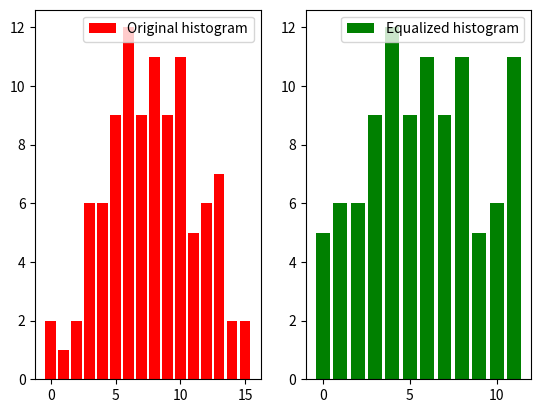

Source code (Python):
import numpy as np
import math
from matplotlib import pyplot as plt


def removeStartZeros(hist, ranges):
    """Remove starting zeros from the histogram and ranges, if any."""

    i = 0
    while hist[i] == 0:
        i += 1

    if i > 0 and i < len(hist):
        new_hist = hist[i:]
        new_ranges = [x for n in (ranges[0:1], ranges[i + 1 :]) for x in n]
        return new_hist, np.array(new_ranges)
    return hist, ranges


def doEq(hist, nbins):
    """
    Returns an equalized histogram and the mapping function (Code adapted from JC van Gemert).
    Args:
        hist: Unequalized histogram.
        nbins: The number of bins.
    Returns:
        q: The mapping function.
        eqHist: The equalized histogram.

    Note: The bins are indexed from '0' to 'nbins-1' (not '1' to 'nbins').
    """
    nrPixels = hist.sum()

    cumulHist = 0
    q = np.zeros(nbins, dtype=int)
    eqHist = np.zeros(nbins)

    for i in range(nbins):
        cumulHist += hist[i]

        # Define q[i] to be zero for possible empty bins in the beginning
        # (if cumulHist = 0 then the -1 would index them at position -1)
        if cumulHist > 0:
            wantedCumulBin = nbins / nrPixels * cumulHist
            q[i] = math.ceil(wantedCumulBin) - 1
            eqHist[q[i]] += hist[i]

    print(
        "Mapping function: ",
        q,
        "\nInitial histogram: ",
        hist,
        "\nEqualized histogram: ",
        eqHist,
    )

    # If the cummulative hist starts with 0-s then ignore them.
    return q, eqHist


def change_ranges(q, ranges):
    """
    Changes the bin ranges using the mapping function q, such that the histogram is equalized.

    Args:
        q: The mapping function.
        ranges: The initial histogram bin ranges.
    Returns:
        new_ranges: The equalized new bin ranges.
    """
    # Get unique bins
    uniquebins = np.unique(q)

    ranges1 = dict.fromkeys(uniquebins, None)
    ranges2 = np.array([ranges[:-1], ranges[1:]])

    for i, u in enumerate(uniquebins.tolist()):
        repeats = np.where(q == u)
        mini = repeats[0].min()
        maxi = repeats[0].max()
        ranges1[u] = [ranges2[0, mini], ranges2[1, maxi]]
    list_ranges = np.array(list(ranges1.values()))

    # Merge the 2 rows:
    new_ranges = list(list_ranges[:, 0])
    new_ranges.append(list_ranges[-1, 1])

    print("Old bin ranges:", ranges, "\nNew bin ranges: ", new_ranges)
    return new_ranges


def cls_equalized_ranges(hist, ranges):
    """
    Given a histogram and its bin ranges is returns an equalized histogram together with its new ranges.

    Args:
        hist: The original unequalized histogram.
        ranges: The initial histogram bin ranges.
    Returns:

        new_ranges: The equalized new bin ranges.
    """

    # First remove trailing zero bins
    hist, ranges = removeStartZeros(hist, ranges)

    # Define the equalization function
    q, histeq = doEq(hist, nbins=ranges.size - 1)

    # Define the equalized bin ranges
    new_ranges = np.array(change_ranges(q, ranges))

    return new_ranges, histeq[histeq != 0]


if __name__ == "__main__":

    # Create a dummy array
    arr = np.random.normal(loc=1.0, scale=3, size=100)

    # Computer the histogram of the array
    hist, ranges = np.histogram(arr, bins=16)

    fig, (ax) = plt.subplots(1, 2)
    ax[0].bar(np.arange(0, 16), hist, label="Original histogram", color="red")
    ax[0].legend()

    # Equalize the histogram and return the mapping function
    new_ranges, new_hist = cls_equalized_ranges(hist, ranges)

    ax[1].bar(
        np.arange(new_ranges.size - 1),
        new_hist,
        label="Equalized histogram",
        color="green",
    )
    ax[1].legend()
    plt.show()
